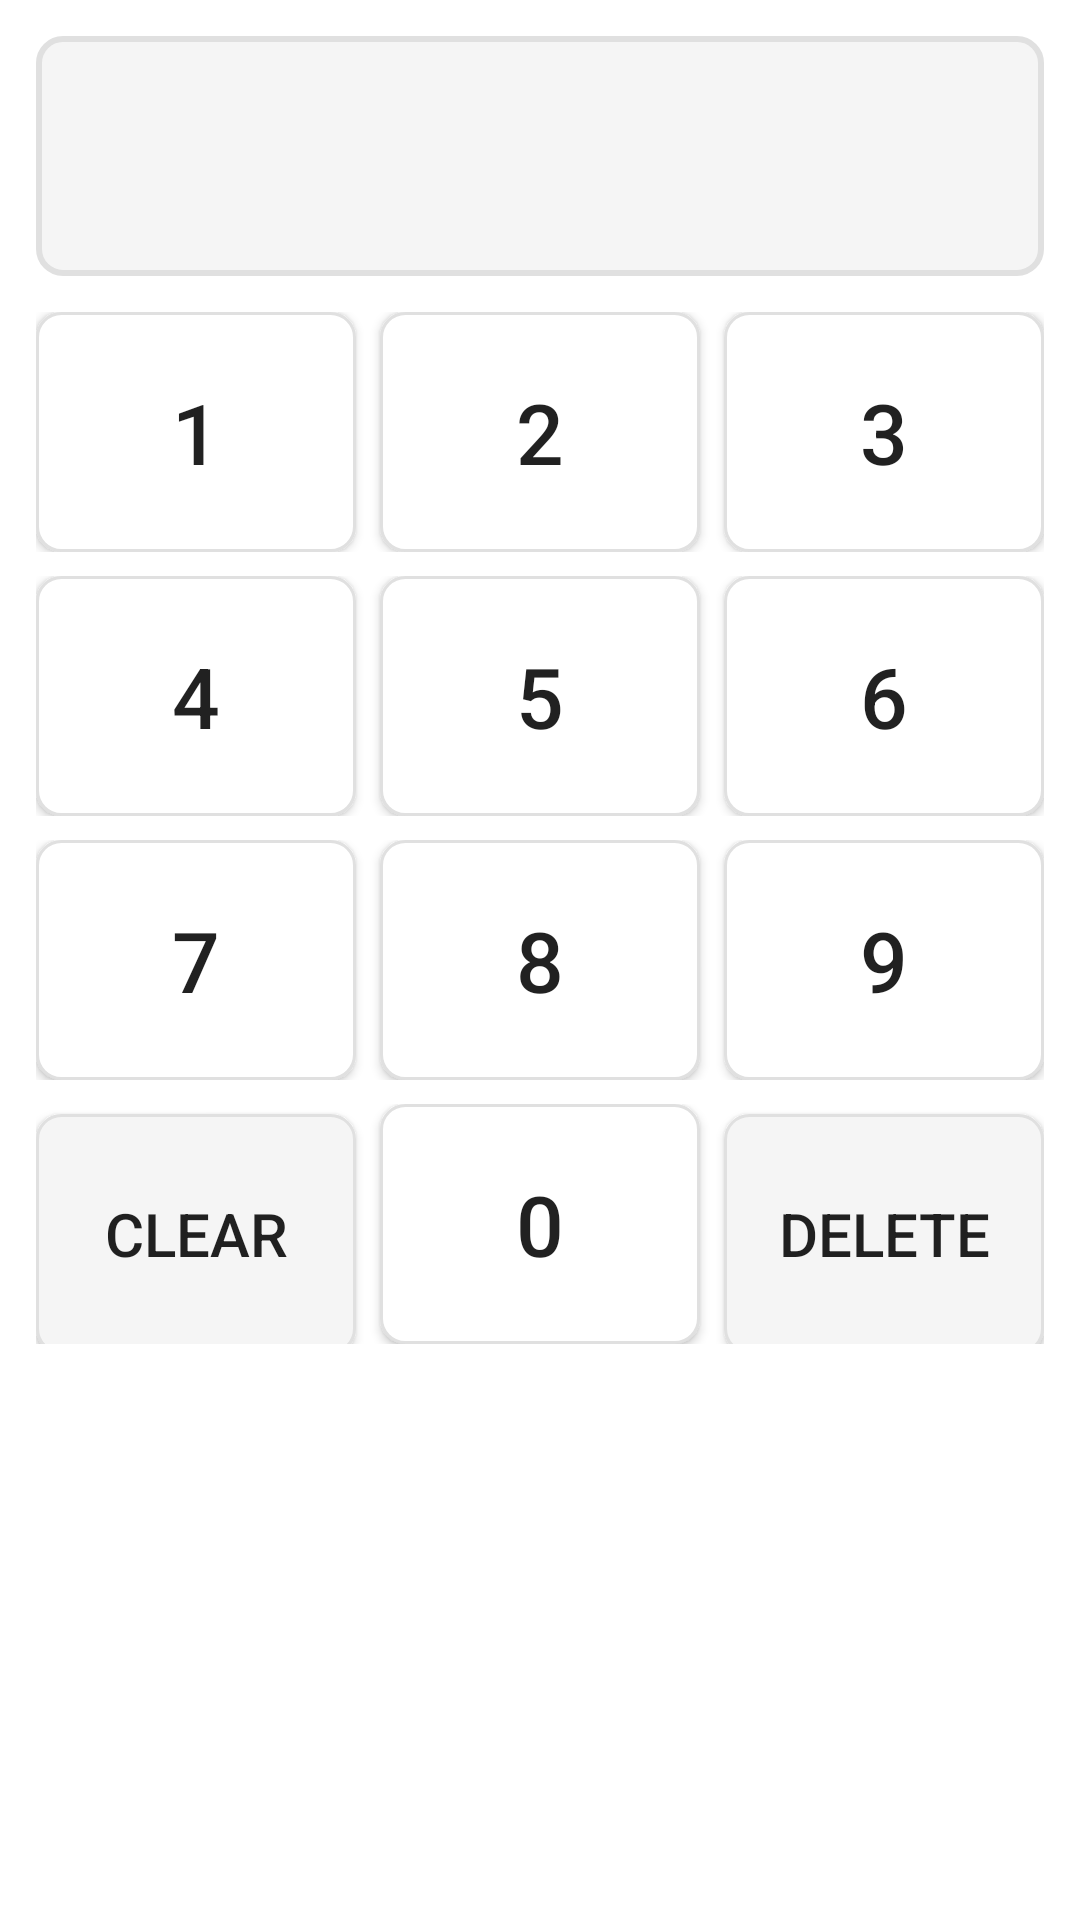

Android layout source for this screen:
<!-- AndroidManifest.xml: application theme Theme.Validator -->
<!-- res/layout/custom_numeric_keyboard.xml -->
<?xml version="1.0" encoding="utf-8"?>
<LinearLayout xmlns:android="http://schemas.android.com/apk/res/android"
    android:layout_width="match_parent"
    android:layout_height="wrap_content"
    android:orientation="vertical"
    android:background="@color/white"
    android:padding="12dp">

            
            <TextView
                android:id="@+id/inputDisplay"
                android:layout_width="match_parent"
                android:layout_height="80dp"
                android:text=""
                android:textSize="24sp"
                android:textStyle="bold"
                android:gravity="center"
                android:background="@drawable/input_field_background"
                android:layout_marginBottom="12dp"
                android:maxLength="6"
                android:inputType="number"
                android:digits="0123456789"
                android:singleLine="true"
                android:ellipsize="none" />

    
    <LinearLayout
        android:layout_width="match_parent"
        android:layout_height="wrap_content"
        android:orientation="vertical">

                
                <LinearLayout
                    android:layout_width="match_parent"
                    android:layout_height="wrap_content"
                    android:orientation="horizontal"
                    android:layout_marginBottom="8dp">

            <Button
                android:id="@+id/btn1"
                android:layout_width="0dp"
                android:layout_height="80dp"
                android:layout_weight="1"
                android:text="1"
                android:textSize="28sp"
                android:layout_marginEnd="4dp"
                android:background="@drawable/numeric_button_background" />

            <Button
                android:id="@+id/btn2"
                android:layout_width="0dp"
                android:layout_height="80dp"
                android:layout_weight="1"
                android:text="2"
                android:textSize="28sp"
                android:layout_marginStart="4dp"
                android:layout_marginEnd="4dp"
                android:background="@drawable/numeric_button_background" />

            <Button
                android:id="@+id/btn3"
                android:layout_width="0dp"
                android:layout_height="80dp"
                android:layout_weight="1"
                android:text="3"
                android:textSize="28sp"
                android:layout_marginStart="4dp"
                android:background="@drawable/numeric_button_background" />

        </LinearLayout>

                
                <LinearLayout
                    android:layout_width="match_parent"
                    android:layout_height="wrap_content"
                    android:orientation="horizontal"
                    android:layout_marginBottom="8dp">

            <Button
                android:id="@+id/btn4"
                android:layout_width="0dp"
                android:layout_height="80dp"
                android:layout_weight="1"
                android:text="4"
                android:textSize="28sp"
                android:layout_marginEnd="4dp"
                android:background="@drawable/numeric_button_background" />

            <Button
                android:id="@+id/btn5"
                android:layout_width="0dp"
                android:layout_height="80dp"
                android:layout_weight="1"
                android:text="5"
                android:textSize="28sp"
                android:layout_marginStart="4dp"
                android:layout_marginEnd="4dp"
                android:background="@drawable/numeric_button_background" />

            <Button
                android:id="@+id/btn6"
                android:layout_width="0dp"
                android:layout_height="80dp"
                android:layout_weight="1"
                android:text="6"
                android:textSize="28sp"
                android:layout_marginStart="4dp"
                android:background="@drawable/numeric_button_background" />

        </LinearLayout>

                
                <LinearLayout
                    android:layout_width="match_parent"
                    android:layout_height="wrap_content"
                    android:orientation="horizontal"
                    android:layout_marginBottom="8dp">

            <Button
                android:id="@+id/btn7"
                android:layout_width="0dp"
                android:layout_height="80dp"
                android:layout_weight="1"
                android:text="7"
                android:textSize="28sp"
                android:layout_marginEnd="4dp"
                android:background="@drawable/numeric_button_background" />

            <Button
                android:id="@+id/btn8"
                android:layout_width="0dp"
                android:layout_height="80dp"
                android:layout_weight="1"
                android:text="8"
                android:textSize="28sp"
                android:layout_marginStart="4dp"
                android:layout_marginEnd="4dp"
                android:background="@drawable/numeric_button_background" />

            <Button
                android:id="@+id/btn9"
                android:layout_width="0dp"
                android:layout_height="80dp"
                android:layout_weight="1"
                android:text="9"
                android:textSize="28sp"
                android:layout_marginStart="4dp"
                android:background="@drawable/numeric_button_background" />

        </LinearLayout>

        
        <LinearLayout
            android:layout_width="match_parent"
            android:layout_height="wrap_content"
            android:orientation="horizontal">

            <Button
                android:id="@+id/btnClear"
                android:layout_width="0dp"
                android:layout_height="80dp"
                android:layout_weight="1"
                android:text="CLEAR"
                android:textSize="20sp"
                android:layout_marginEnd="4dp"
                android:background="@drawable/action_button_background" />

            <Button
                android:id="@+id/btn0"
                android:layout_width="0dp"
                android:layout_height="80dp"
                android:layout_weight="1"
                android:text="0"
                android:textSize="28sp"
                android:layout_marginStart="4dp"
                android:layout_marginEnd="4dp"
                android:background="@drawable/numeric_button_background" />

            <Button
                android:id="@+id/btnDelete"
                android:layout_width="0dp"
                android:layout_height="80dp"
                android:layout_weight="1"
                android:text="DELETE"
                android:textSize="20sp"
                android:layout_marginStart="4dp"
                android:background="@drawable/action_button_background" />

        </LinearLayout>

    </LinearLayout>

</LinearLayout>
<!-- resources referenced by this layout -->
<resources>
  <color name="white">#FFFFFFFF</color>
  <!-- drawable action_button_background (drawable) -->
  <?xml version="1.0" encoding="utf-8"?>
  
  <selector xmlns:android="http://schemas.android.com/apk/res/android">
      <item android:state_pressed="true">
          <shape android:shape="rectangle">
              <solid android:color="#FFEBEE" />
              <stroke
                  android:width="2dp"
                  android:color="#F44336" />
              <corners android:radius="8dp" />
          </shape>
      </item>
      <item>
          <shape android:shape="rectangle">
              <solid android:color="#F5F5F5" />
              <stroke
                  android:width="1dp"
                  android:color="#E0E0E0" />
              <corners android:radius="8dp" />
          </shape>
      </item>
  </selector>
  <!-- drawable input_field_background (drawable) -->
  <?xml version="1.0" encoding="utf-8"?>
  
  <shape xmlns:android="http://schemas.android.com/apk/res/android"
      android:shape="rectangle">
      <solid android:color="#F5F5F5" />
      <stroke
          android:width="2dp"
          android:color="#E0E0E0" />
      <corners android:radius="8dp" />
  </shape>
  <!-- drawable numeric_button_background (drawable) -->
  <?xml version="1.0" encoding="utf-8"?>
  
  <selector xmlns:android="http://schemas.android.com/apk/res/android">
      <item android:state_pressed="true">
          <shape android:shape="rectangle">
              <solid android:color="#E3F2FD" />
              <stroke
                  android:width="2dp"
                  android:color="#2196F3" />
              <corners android:radius="8dp" />
          </shape>
      </item>
      <item>
          <shape android:shape="rectangle">
              <solid android:color="#FFFFFF" />
              <stroke
                  android:width="1dp"
                  android:color="#E0E0E0" />
              <corners android:radius="8dp" />
          </shape>
      </item>
  </selector>
  <style name="Theme.Validator" parent="android:Theme.Material.Light.NoActionBar" />
</resources>
